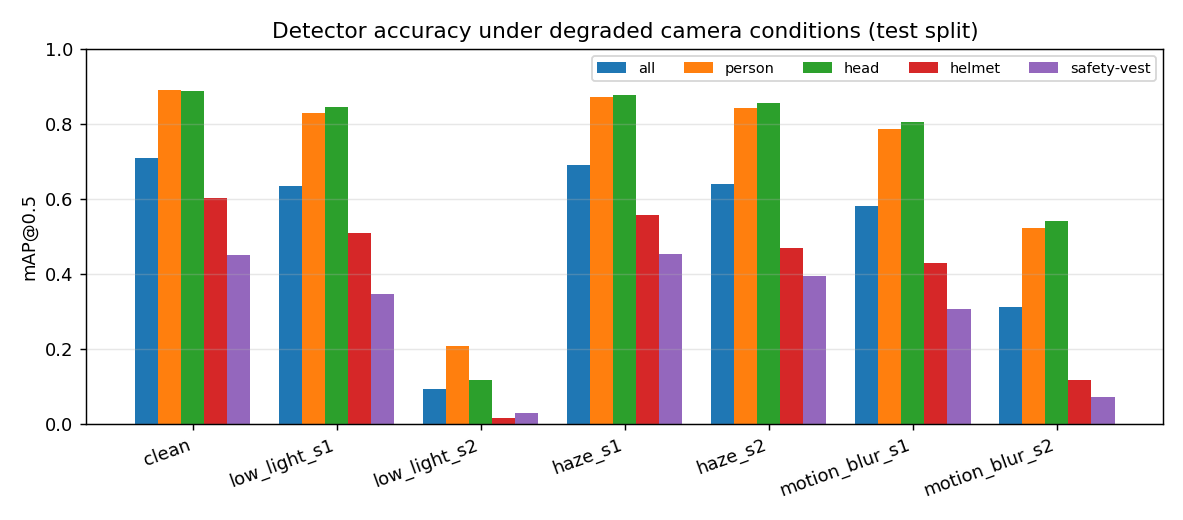

The data file committed next to this chart (first rows):
condition, mAP50_all, mAP50-95_all, recall_all, mAP50_person, mAP50_head, mAP50_helmet, mAP50_safety-vest, drop_vs_clean_%
clean, 0.7068, 0.494, 0.6897, 0.8887, 0.8872, 0.6014, 0.4499, 0.0
low_light_s1, 0.6321, 0.4266, 0.5849, 0.8293, 0.8443, 0.5084, 0.3465, 10.57
low_light_s2, 0.09152, 0.04465, 0.07816, 0.2056, 0.1169, 0.01592, 0.02766, 87.05
haze_s1, 0.6882, 0.4782, 0.6566, 0.8702, 0.8755, 0.5552, 0.4517, 2.641
haze_s2, 0.6397, 0.4437, 0.6255, 0.8415, 0.8544, 0.4682, 0.3946, 9.501
motion_blur_s1, 0.5809, 0.3815, 0.5554, 0.7855, 0.8046, 0.4271, 0.3064, 17.81
motion_blur_s2, 0.3115, 0.1661, 0.2955, 0.5205, 0.5408, 0.1147, 0.07011, 55.92
